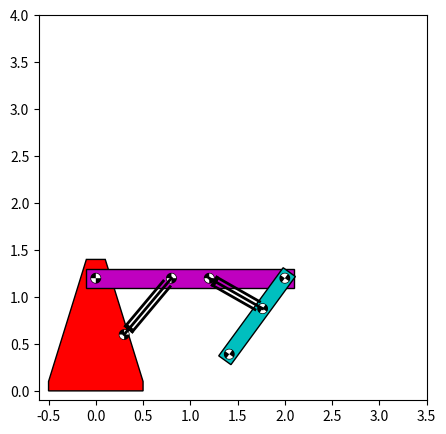

Source code (Python):
import sys
import numpy as np
import matplotlib.pyplot as plt
from matplotlib.patches import Polygon
import copy
import sympy

class Crane:
    def __init__(self,
                L_base=1.2,
                W_base=0.5,
                L_boom_a=2.0,
                W_boom_a=0.1,
                L_boom_b=1.0,
                W_boom_b=0.08,
                theta1_0=0.0*np.pi,
                theta2_0=-0.7*np.pi,
                theta_step=5*np.pi/180,
                x_step=0.05,
                Lhyd1=0.7810,
                Lhyd2=0.6510):
                    
        self.L_base = L_base
        self.W_base = W_base
        self.L_boom_a = L_boom_a
        self.W_boom_a = W_boom_a
        self.L_boom_b = L_boom_b
        self.W_boom_b = W_boom_b
        
        self.theta1_0 = theta1_0
        self.theta2_0 = theta2_0
        self.theta_step = theta_step
        self.x_step = x_step

        self.Lhyd1 = Lhyd1
        self.Lhyd2 = Lhyd2
        
        self.theta1 = sympy.symbols('theta1')
        self.theta2 = sympy.symbols('theta2')
                
        self.Tworld = np.eye(4)
        
        self.Tab_sym = sympy.eye(4)
        self.Tab_sym[0:3,0:3] = self.rotz_sym(self.theta1)
        self.Tab_sym[0:3,3] = np.array([0,self.L_base,0])
        
        self.Tbc_sym = sympy.eye(4)
        self.Tbc_sym[0:3,0:3] = self.rotz_sym(self.theta2)
        self.Tbc_sym[0:3,3] = np.array([self.L_boom_a,0,0])
        
        self.Tce = np.eye(4)
        self.Tce[0:3,3] = np.array([self.L_boom_b,0,0])

        self.Tj1 = np.eye(4)
        self.Tj1[0:3,3] = np.array([0.3,0.5*self.L_base,0])

        self.Tj2_sym = sympy.eye(4)
        self.Tj2_sym[0:3,0:3] = self.rotz_sym(self.theta1)
        self.Tj2_sym[0:3,3] = np.array([0.4*L_boom_a,0,0])
        self.Tj2_sym = self.Tab_sym*self.Tj2_sym

        self.Tj3_sym = sympy.eye(4)
        self.Tj3_sym[0:3,0:3] = self.rotz_sym(self.theta1)
        self.Tj3_sym[0:3,3] = np.array([0.6*self.L_boom_a,0,0])
        self.Tj3_sym = self.Tab_sym*self.Tj3_sym

        self.Tj4_sym = np.eye(4)
        self.Tj4_sym[0:3,3] = np.array([0.4*self.L_boom_b,0,0])
        self.Tj4_sym = self.Tab_sym*self.Tbc_sym*self.Tj4_sym

        self.THETA = np.array([[self.theta1_0,self.theta2_0]])
        
        xy = self.compute_forward(self.theta1_0,self.theta2_0)
    
        self.X = np.array([xy])
        
    def append_X(self,xy):
        self.X = np.concatenate([self.X,np.array([xy])],axis=0)

    def append_THETA(self,theta1,theta2):
        self.THETA = np.concatenate([self.THETA, np.array([[theta1,theta2]])],axis=0)
    
    def add_theta_increment(self,q_add):
        self.THETA = np.concatenate([self.THETA, np.array([self.THETA[-1,:]+q_add])],axis=0)
    
    def get_last_X(self):
        return self.X[-1,:]
    
    def get_last_THETA(self):
        return self.THETA[-1,:]
    
    def get_X(self):
        return self.X
    
    def get_THETA(self):
        return self.THETA
    
    def compute_inverse(self,theta1_num,theta2_num,x_dest):
        q = sympy.Matrix([self.theta1,self.theta2])
        Twe = self.Tworld * self.Tab_sym * self.Tbc_sym * self.Tce
        X_sym = sympy.Matrix([[Twe[0,3]],[Twe[1,3]]])
     
        J_sym = X_sym.jacobian(q)

        lam = 0.9 # newton method damping coefficient
        err_tol = 0.001
        m_iter = 0
        max_iter = 100
        
        X_sym_num = X_sym.subs({'theta1':theta1_num,'theta2':theta2_num})
        X_sym_num = np.array(X_sym_num).astype(np.float64).flatten()
        
        err = x_dest - X_sym_num
        q_old = np.array([theta1_num,theta2_num])
        q_new = np.array([0,0])
        
        err_mag = np.sqrt(err[0]**2+err[1]**2)

        while (err_mag>=err_tol) & (m_iter<max_iter):
            J = J_sym.subs({'theta1':theta1_num,'theta2':theta2_num})
            J = np.array(J,dtype=np.float64)
            
            delta_theta = np.matrix(np.linalg.pinv(J))*(lam*np.array([err]).T)
            delta_theta = np.array(delta_theta).flatten()
            
            q_new = q_old + np.array(delta_theta,dtype=np.float64)
            q_new = np.array(q_new,dtype=np.float64)

            theta1_num = q_new[0]    
            theta2_num = q_new[1]
            
            q_old = copy.deepcopy(q_new)
            X_sym_num = X_sym.subs({'theta1':theta1_num,'theta2':theta2_num})
            X_sym_num = np.array(X_sym_num).astype(np.float64).flatten()
            
            err = x_dest - X_sym_num
            
            err_mag = np.sqrt(err[0]**2+err[1]**2)
            m_iter +=1
        
        # print('{}/{} newton steps '.format(m_iter,max_iter))
        if m_iter==max_iter:
            print('newton method not converged after {} steps'.format(m_iter))
        return q_new
    
    def compute_forward(self,theta1_num,theta2_num):
        Tab = self.Tab_sym.subs('theta1',theta1_num)
        Tbc = self.Tbc_sym.subs('theta2',theta2_num)
        Twe = self.Tworld * Tab * Tbc * self.Tce
        xy = np.array([Twe[0,3], Twe[1,3]]).astype(np.float64)
        return xy
        
    def rotz(self,theta):
        return np.matrix([[np.cos(theta), -np.sin(theta), 0.],\
                          [np.sin(theta),  np.cos(theta), 0.],\
                          [  0.,           0.,       1.]])

    def rotz_sym(self,theta):
        return sympy.Matrix([[sympy.cos(theta), -sympy.sin(theta), 0.],\
                          [sympy.sin(theta),  sympy.cos(theta), 0.],\
                          [  0.,           0.,       1.]])   

    def evaluate_key_press(self,w):
        
        bool_q_add = 0
        bool_quit = 0
        
        q_add = np.array([0,0],float)
        x_add = np.array([0,0],float)
        
        if w=='f':
            print('theta1 - \t:',end='')
            q_add[0] = -self.theta_step
            bool_q_add = True
        elif w=='r':
            print('theta1 + \t:',end='')
            q_add[0] = self.theta_step
            bool_q_add = True
        elif w=='g':
            print('theta2 - \t:',end='')
            q_add[1] = -self.theta_step
            bool_q_add = True
        elif w=='t':
            print('theta2 + \t:',end='')
            q_add[1] = self.theta_step
            bool_q_add = True

        elif w=='a':
            print('left \t:',end='')
            x_add[0] = -self.x_step
        elif w=='d':
            print('right \t:',end='')
            x_add[0] = self.x_step
        elif w=='s':
            print('down \t:',end='')
            x_add[1] = -self.x_step
        elif w=='w':
            print('up \t:',end='')
            x_add[1] = self.x_step

        elif w=='q':
            bool_quit = True
        else:
            #do nothing
            pass 

        return q_add,x_add,bool_quit,bool_q_add

    def plot_crane(self,ax,theta1_num,theta2_num):
        
        Tab = self.Tab_sym.subs({'theta1':theta1_num,'theta2':theta2_num})
        Tbc = self.Tbc_sym.subs({'theta1':theta1_num,'theta2':theta2_num})
        Tj1 = self.Tj1
        Tj2 = self.Tj2_sym.subs({'theta1':theta1_num,'theta2':theta2_num})
        Tj3 = self.Tj3_sym.subs({'theta1':theta1_num,'theta2':theta2_num})
        Tj4 = self.Tj4_sym.subs({'theta1':theta1_num,'theta2':theta2_num})
        
        X_base = np.array([[-self.W_base, self.W_base, self.W_base,0.1,-0.1,-self.W_base],\
                            [0, 0, 0.1, self.L_base+0.2, self.L_base+0.2, 0.1],\
                            [0, 0, 0,   0,          0,          0]])
                            
        X_boom_A = np.array([[-self.W_boom_a, -self.W_boom_a,0],\
                             [self.W_boom_a+self.L_boom_a, -self.W_boom_a,0],\
                             [self.W_boom_a+self.L_boom_a, self.W_boom_a,0],\
                            [-self.W_boom_a, self.W_boom_a,0]]).T

        X_boom_B = np.array([[-self.W_boom_b, -self.W_boom_b,0],\
                             [self.W_boom_b+self.L_boom_b, -self.W_boom_b,0],\
                             [self.W_boom_b+self.L_boom_b, self.W_boom_b,0],\
                             [-self.W_boom_b, self.W_boom_b,0]]).T
        
        ax = self.plot_patch(ax,X_base,self.Tworld,'r')
        ax = self.plot_patch(ax,X_boom_A,self.Tworld*Tab,'m')
        ax = self.plot_patch(ax,X_boom_B,self.Tworld*Tab*Tbc,'c')

        ax = self.plot_hydraulic_piston_2D(ax,Tj1,Tj2,self.Lhyd1,0.12*self.Lhyd1,'k',2)
        ax = self.plot_hydraulic_piston_2D(ax,Tj3,Tj4,self.Lhyd2,0.15*self.Lhyd2,'k',2)

        ax = self.plot_joint(ax,Tj1,0.05)
        ax = self.plot_joint(ax,Tj2,0.05)
        ax = self.plot_joint(ax,Tj3,0.05)
        ax = self.plot_joint(ax,Tj4,0.05)

        ax = self.plot_joint(ax,self.Tworld*Tab,0.05)
        ax = self.plot_joint(ax,self.Tworld*Tab*Tbc,0.05)
        ax = self.plot_joint(ax,self.Tworld*Tab*Tbc*self.Tce,0.05)
        
        return ax

    def plot_patch(self,ax,X,T,color):
        X1 = np.array(np.matrix(T)*np.concatenate([X,np.ones([1,X.shape[1]])],axis=0))
        poly = Polygon(X1[0:2,:].T, facecolor=color, edgecolor='k')
        ax.add_patch(poly)
        return ax

    def plot_joint(self,ax,T,rad):
        n = 25
        Xa = np.zeros([4,n+1])
        Xa[0,1:] = rad*np.cos(np.linspace(0,0.5*np.pi,n))
        Xa[1,1:] = rad*np.sin(np.linspace(0,0.5*np.pi,n))
        Xa[3,:] = 1
        Xa =np.array(np.matrix(T)*Xa).T
        
        Xb = np.zeros([4,n+1])
        Xb[0,1:] = rad*np.cos(np.linspace(1*np.pi,1.5*np.pi,n))
        Xb[1,1:] = rad*np.sin(np.linspace(1*np.pi,1.5*np.pi,n))
        Xb[3,:] = 1
        Xb =np.array(np.matrix(T)*Xb).T

        Xc = np.zeros([4,n])
        Xc[0,:] = rad*np.cos(np.linspace(0,2*np.pi,n))
        Xc[1,:] = rad*np.sin(np.linspace(0,2*np.pi,n))
        Xc[3,:] = 1
        Xc =np.array(np.matrix(T)*Xc).T
        
        poly1 = Polygon(Xc[:,0:2], facecolor='k', edgecolor='k')
        poly2 = Polygon(Xa[:,0:2], facecolor='w', edgecolor=None)
        poly3 = Polygon(Xb[:,0:2], facecolor='w', edgecolor=None)
        
        ax.add_patch(poly1)
        ax.add_patch(poly2)
        ax.add_patch(poly3)

        return ax

    def plot_hydraulic_piston_2D(self,ax,T1,T2,L0,d,color,lw):
        T1 = np.array(T1)
        T2 = np.array(T2)
        x1 = T1[0:2,3]
        x2 = T2[0:2,3]
        X = np.zeros([2,2],float)
        X[0,:] = T1[0:2,3]
        X[1,:] = np.array(T2[0:2,3])
        
        mag = np.sqrt(np.sum(np.diff(X,axis=0)**2))
        vdir =(X[1,:]-X[0,:])/mag
        vnorm = np.array([vdir[1],-vdir[0]])
        
        x3 = x1 + 0.1*L0*vdir
        x4 = x3+0.5*d*vnorm
        x5 = x3-0.5*d*vnorm
        x6 = x4+0.8*L0*vdir
        x7 = x5+0.8*L0*vdir
        x8 = x2-0.88*L0*vdir
        x9 = x8+0.3*d*vnorm
        x10 = x8-0.3*d*vnorm
        
        px = np.array([[x1[0], x3[0], x3[0], x4[0], x5[0], x2[0], x8[0], x8[0]],\
                       [x3[0], x4[0], x5[0], x6[0], x7[0], x8[0], x9[0], x10[0]]])
        py = np.array([[x1[1], x3[1], x3[1], x4[1], x5[1], x2[1], x8[1], x8[1]],\
                       [x3[1], x4[1], x5[1], x6[1], x7[1], x8[1], x9[1], x10[1]]])
        ax.plot(px,py,'-',color=color,lw=lw)
        return ax

def main():
    global crane
    crane = Crane()
    
    fig = plt.figure(figsize=(5,5)) 
    ax = fig.add_subplot(1, 1, 1)
    plt.rcParams['keymap.save'].remove('s')
    plt.rcParams['keymap.grid'].remove('g')
    plt.rcParams['keymap.fullscreen'].remove('f')
    
    theta1_num = 0.0
    theta2_num = -0.7*np.pi
    
    ax = crane.plot_crane(ax,theta1_num,theta2_num)
    plt.xlim([-0.6,3.5])
    plt.ylim([-0.1,4])
    
    def key_press(event,ax):
        wp = event.key
        # sys.stdout.flush()
        q_add,x_add,bool_quit,bool_q_add = crane.evaluate_key_press(wp)

        if bool_q_add:
            crane.add_theta_increment(q_add)
            [theta1_num,theta2_num] = crane.get_last_THETA()
            xy = crane.compute_forward(theta1_num,theta2_num)
            crane.append_X(xy)

        else:
            [theta1_num,theta2_num] = crane.get_last_THETA()
            
            x_dest = crane.get_last_X()+x_add
            q = crane.compute_inverse(theta1_num,theta2_num,x_dest)
            theta1_num = q[0]
            theta2_num = q[1]
            xy = crane.compute_forward(theta1_num,theta2_num)
            crane.append_X(xy)
            crane.append_THETA(theta1_num,theta2_num)

        [theta1_num,theta2_num] = crane.get_last_THETA()
        X = crane.get_X()
        THETA = crane.get_THETA()
        
        print('  theta = [{:1.2f}, {:1.2f}],\t position = [{:1.2f}, {:1.2f} ]'.format(180/np.pi*THETA[-1,0],180/np.pi*THETA[-1,1],X[-1,0],X[-1,1]))
        
        ax.cla()
        ax = crane.plot_crane(ax,theta1_num,theta2_num)
        ax.plot(X[:,0],X[:,1])
        ax.set_xlim([-0.6,3.5])
        ax.set_ylim([-0.1,4])
        fig.canvas.draw()
   
    fig.canvas.mpl_connect('key_press_event', lambda event: key_press(event,ax))
    plt.show()
    
if __name__=="__main__":
    main()
